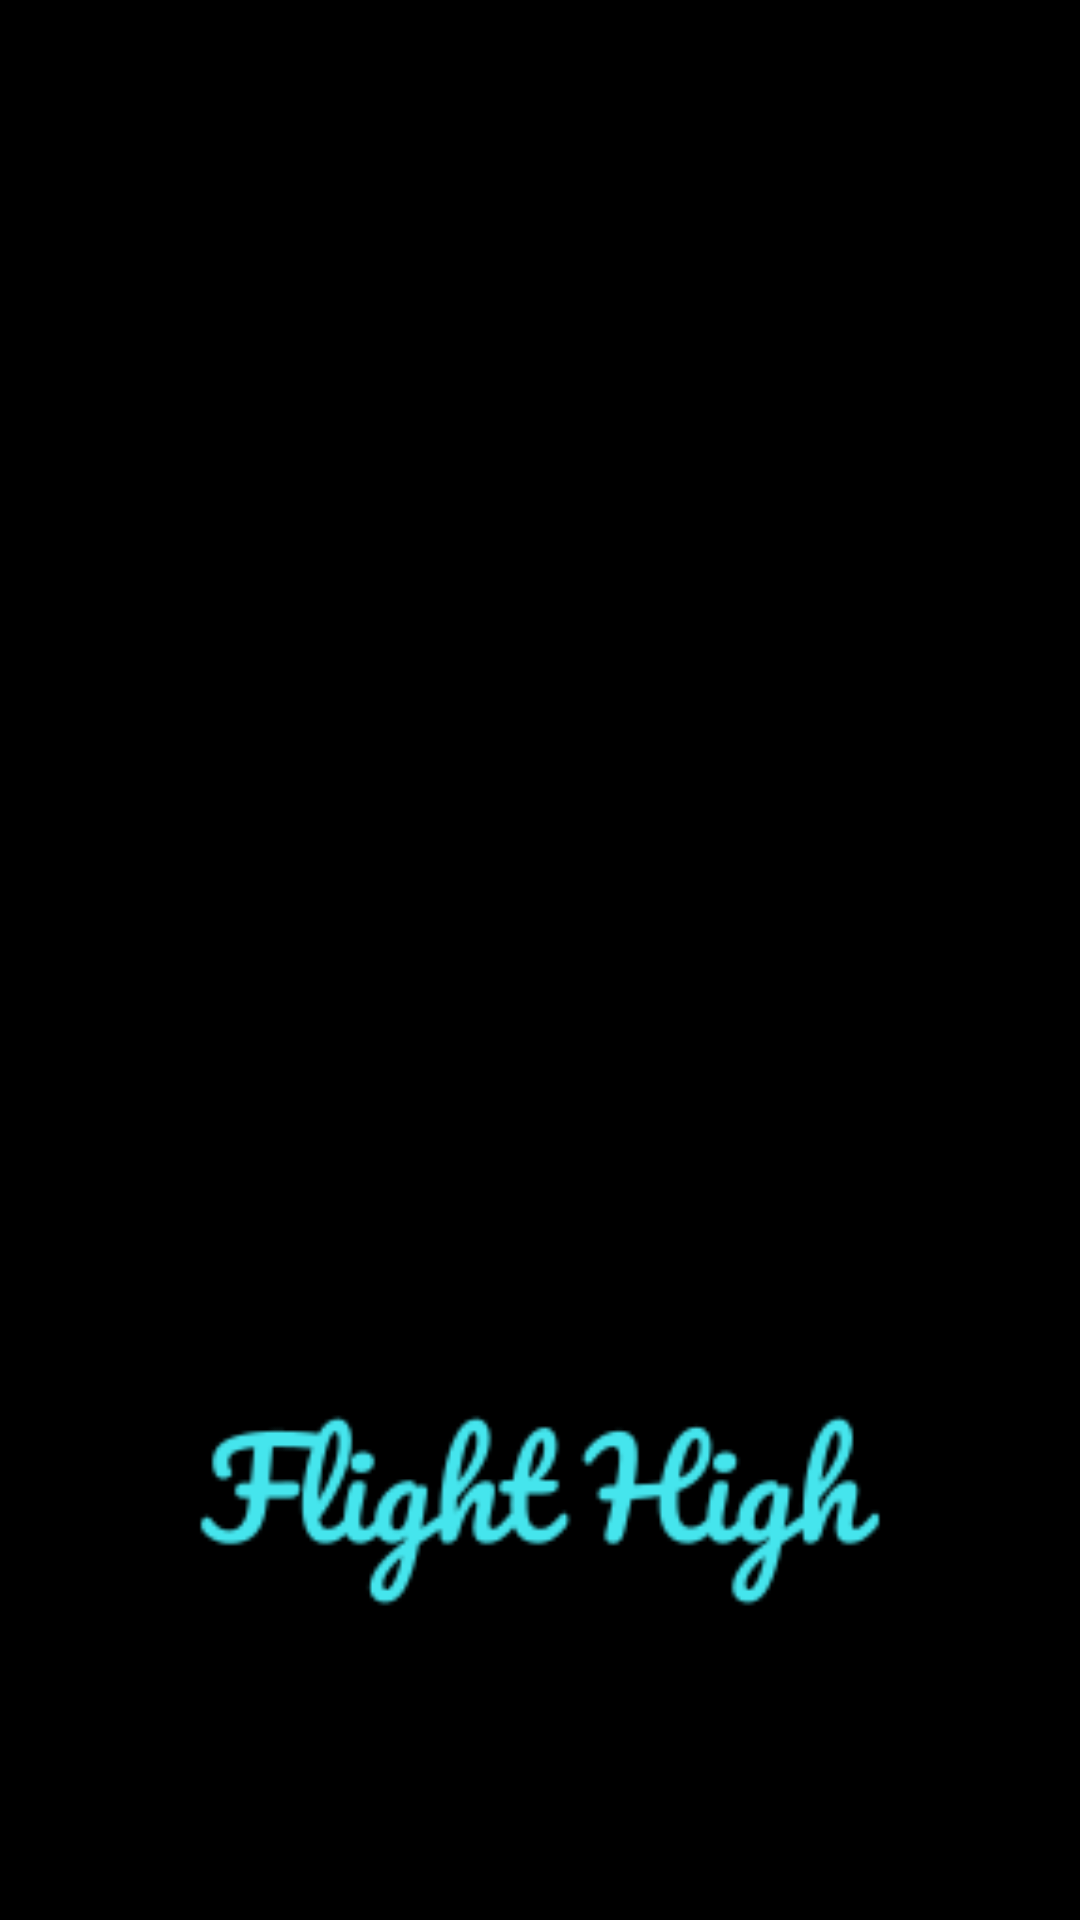

Here is an Android app screen rendered from its layout file. Give the layout XML and the strings, colors and styles it references.
<!-- AndroidManifest.xml: application theme AppTheme -->
<!-- res/layout/activity_splash_screen.xml -->
<?xml version="1.0" encoding="utf-8"?>
<androidx.constraintlayout.widget.ConstraintLayout xmlns:android="http://schemas.android.com/apk/res/android"
    xmlns:app="http://schemas.android.com/apk/res-auto"
    xmlns:tools="http://schemas.android.com/tools"
    android:layout_width="match_parent"
    android:layout_height="match_parent"
    android:background="#000000"
    tools:context=".SplashScreen">

    <ImageView
        android:id="@+id/imageView"
        android:layout_width="252dp"
        android:layout_height="212dp"
        app:layout_constraintBottom_toBottomOf="parent"
        app:layout_constraintEnd_toEndOf="parent"
        app:layout_constraintHorizontal_bias="0.497"
        app:layout_constraintStart_toStartOf="parent"
        app:layout_constraintTop_toTopOf="parent"
        app:layout_constraintVertical_bias="0.377"
        app:srcCompat="@drawable/icon" />

    <ImageView
        android:id="@+id/imageView7"
        android:layout_width="320dp"
        android:layout_height="251dp"
        app:layout_constraintBottom_toBottomOf="parent"
        app:layout_constraintEnd_toEndOf="parent"
        app:layout_constraintHorizontal_bias="0.497"
        app:layout_constraintStart_toStartOf="parent"
        app:layout_constraintTop_toBottomOf="@+id/imageView"
        app:layout_constraintVertical_bias="0.292"
        app:srcCompat="@drawable/text" />
</androidx.constraintlayout.widget.ConstraintLayout>
<!-- resources referenced by this layout -->
<resources>
  <!-- drawable text: png bitmap (drawable, 6509 bytes) -->
  <style name="AppTheme" parent="Theme.AppCompat.Light.DarkActionBar">
          
          <item name="colorPrimary">@color/newColorActionBar</item>
          <item name="colorPrimaryDark">@color/colorPrimaryDark</item>
          <item name="colorAccent">@color/colorAccent</item>
      </style>
  <color name="newColorActionBar">#000080</color>
  <color name="colorPrimaryDark">#00574B</color>
  <color name="colorAccent">#D81B60</color>
</resources>
